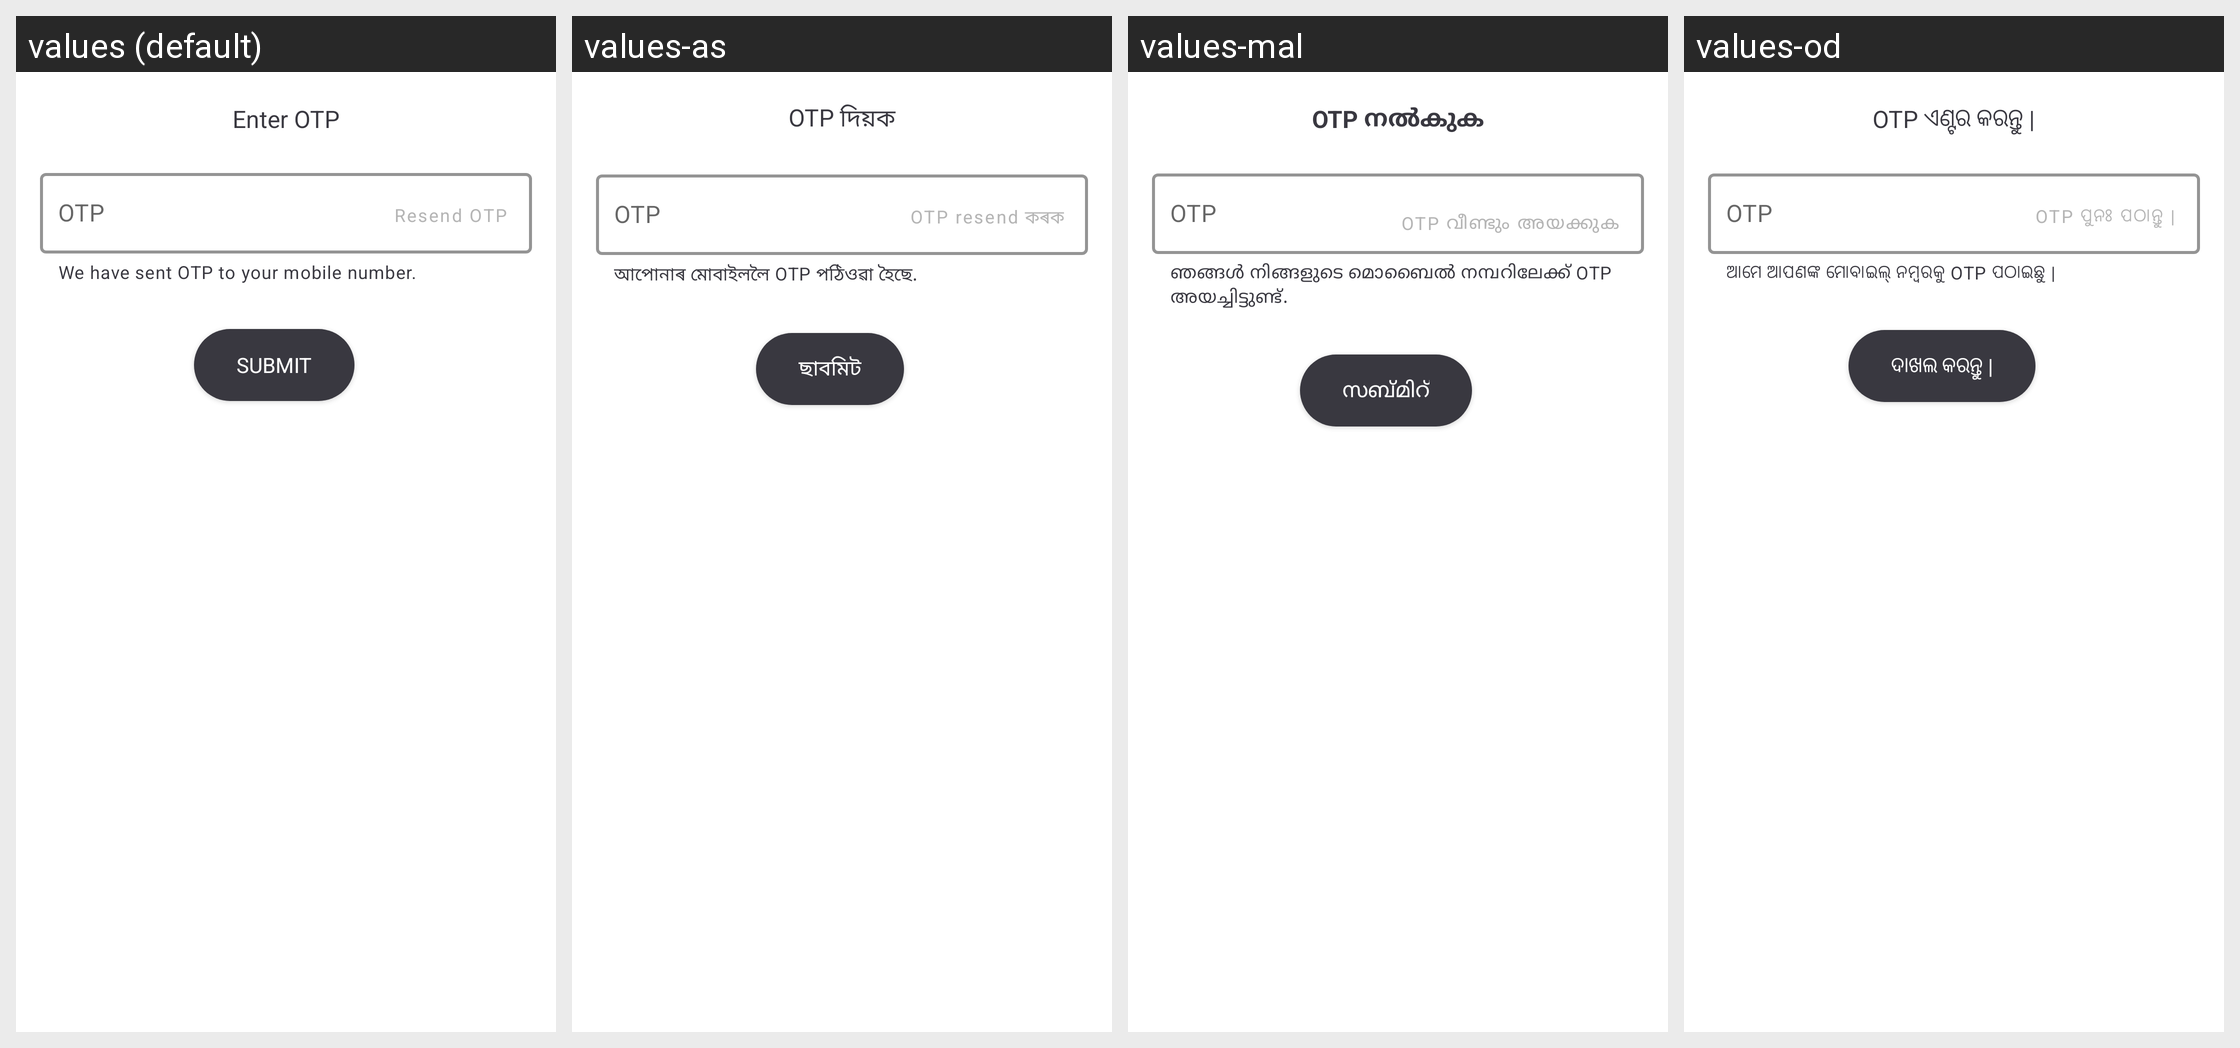

Locale-by-locale string values for the Android screen shown in this grid:
Android screen res/layout/otp_validation_layout.xml rendered under 4 locales, left to right: values (default), values-as, values-mal, values-od. Device: Nexus 5 (rendered at 1080×1920; each locale shown at half size, 540×960, under a caption strip naming it); theme AppTheme.
Other locales in the repository, not shown: values-ar, values-ba, values-ca, values-cs, values-da, values-de, values-el, values-es, values-eu, values-fi, values-fr, values-gu, values-hi, values-hu, values-it, values-iw, values-ja, values-ka, values-ko, values-ma, values-nl, values-pl, values-pu, values-ro, values-ru, values-sk, values-sv, values-ta, values-te, values-th, values-tr, values-zh-rCN, values-zh-rHK, values-zh-rTW.
Strings drawn on this screen, with the default value and each locale's value (text and hints the layout hard-codes, and strings that could not be matched under every locale, appear in the picture but are not listed):

enter_otp
  values: Enter OTP
  values-as: OTP দিয়ক
  values-mal: OTP നൽകുക
  values-od: OTP ଏଣ୍ଟର କରନ୍ତୁ |

otp
  values: OTP
  values-as: OTP
  values-mal: OTP
  values-od: OTP

we_have_sent_otp
  values: We have sent OTP to your mobile number.
  values-as: আপোনাৰ মোবাইললৈ OTP পঠিওৱা হৈছে.
  values-mal: ഞങ്ങൾ നിങ്ങളുടെ മൊബൈൽ നമ്പറിലേക്ക് OTP അയച്ചിട്ടുണ്ട്.
  values-od: ଆମେ ଆପଣଙ୍କ ମୋବାଇଲ୍ ନମ୍ବରକୁ OTP ପଠାଇଛୁ |

resend_otp
  values: Resend OTP
  values-as: OTP resend কৰক
  values-mal: OTP വീണ്ടും അയക്കുക
  values-od: OTP ପୁନଃ ପଠାନ୍ତୁ |

submit
  values: Submit
  values-as: ছাবমিট
  values-mal: സബ്മിറ്
  values-od: ଦାଖଲ କରନ୍ତୁ |
